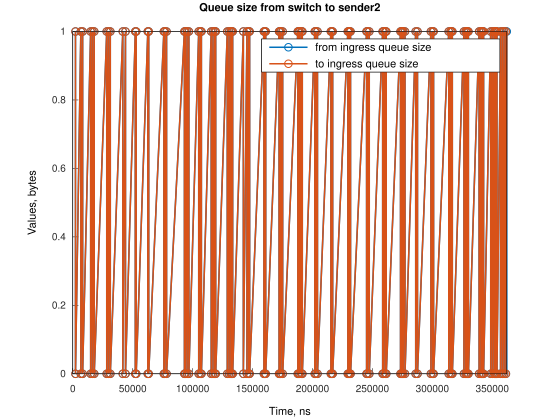

The file beside this chart, header and first rows:
Time, from_ingress_queue_size, to_ingress_queue_size
2241, 1, nan
2241, 0, 0
6710, 1, 0
6710, 0, 0
8200, 1, 0
8200, 0, 0
14906, 1, 0
14906, 0, 0
16394, 1, 0
16394, 0, 0
17884, 1, 0
17884, 0, 0
28317, 1, 0
28317, 0, 0
29805, 1, 0
29806, 0, 0
31296, 1, 0
31297, 0, 0
41728, 1, 0
41728, 0, 0
43962, 1, 0
43963, 0, 0
52160, 1, 0
52160, 0, 0
52904, 1, 0
52904, 0, 0
62591, 1, 0
62591, 0, 0
63335, 1, 0
63335, 0, 0
75997, 1, 0
75997, 0, 0
76742, 1, 0
76742, 0, 0
78234, 1, 0
78234, 0, 0
93133, 1, 0
93133, 0, 0
93878, 1, 0
93878, 0, 0
95374, 1, 0
95374, 0, 0
96861, 1, 0
96861, 0, 0
105059, 1, 0
105059, 0, 0
106546, 1, 0
106546, 0, 0
107292, 1, 0
107293, 0, 0
115485, 1, 0
115485, 0, 0
116977, 1, 0
116977, 0, 0
118467, 1, 0
118467, 0, 0
119213, 1, 0
119213, 0, 0
128896, 1, 0
128896, 0, 0
... 144 more rows
